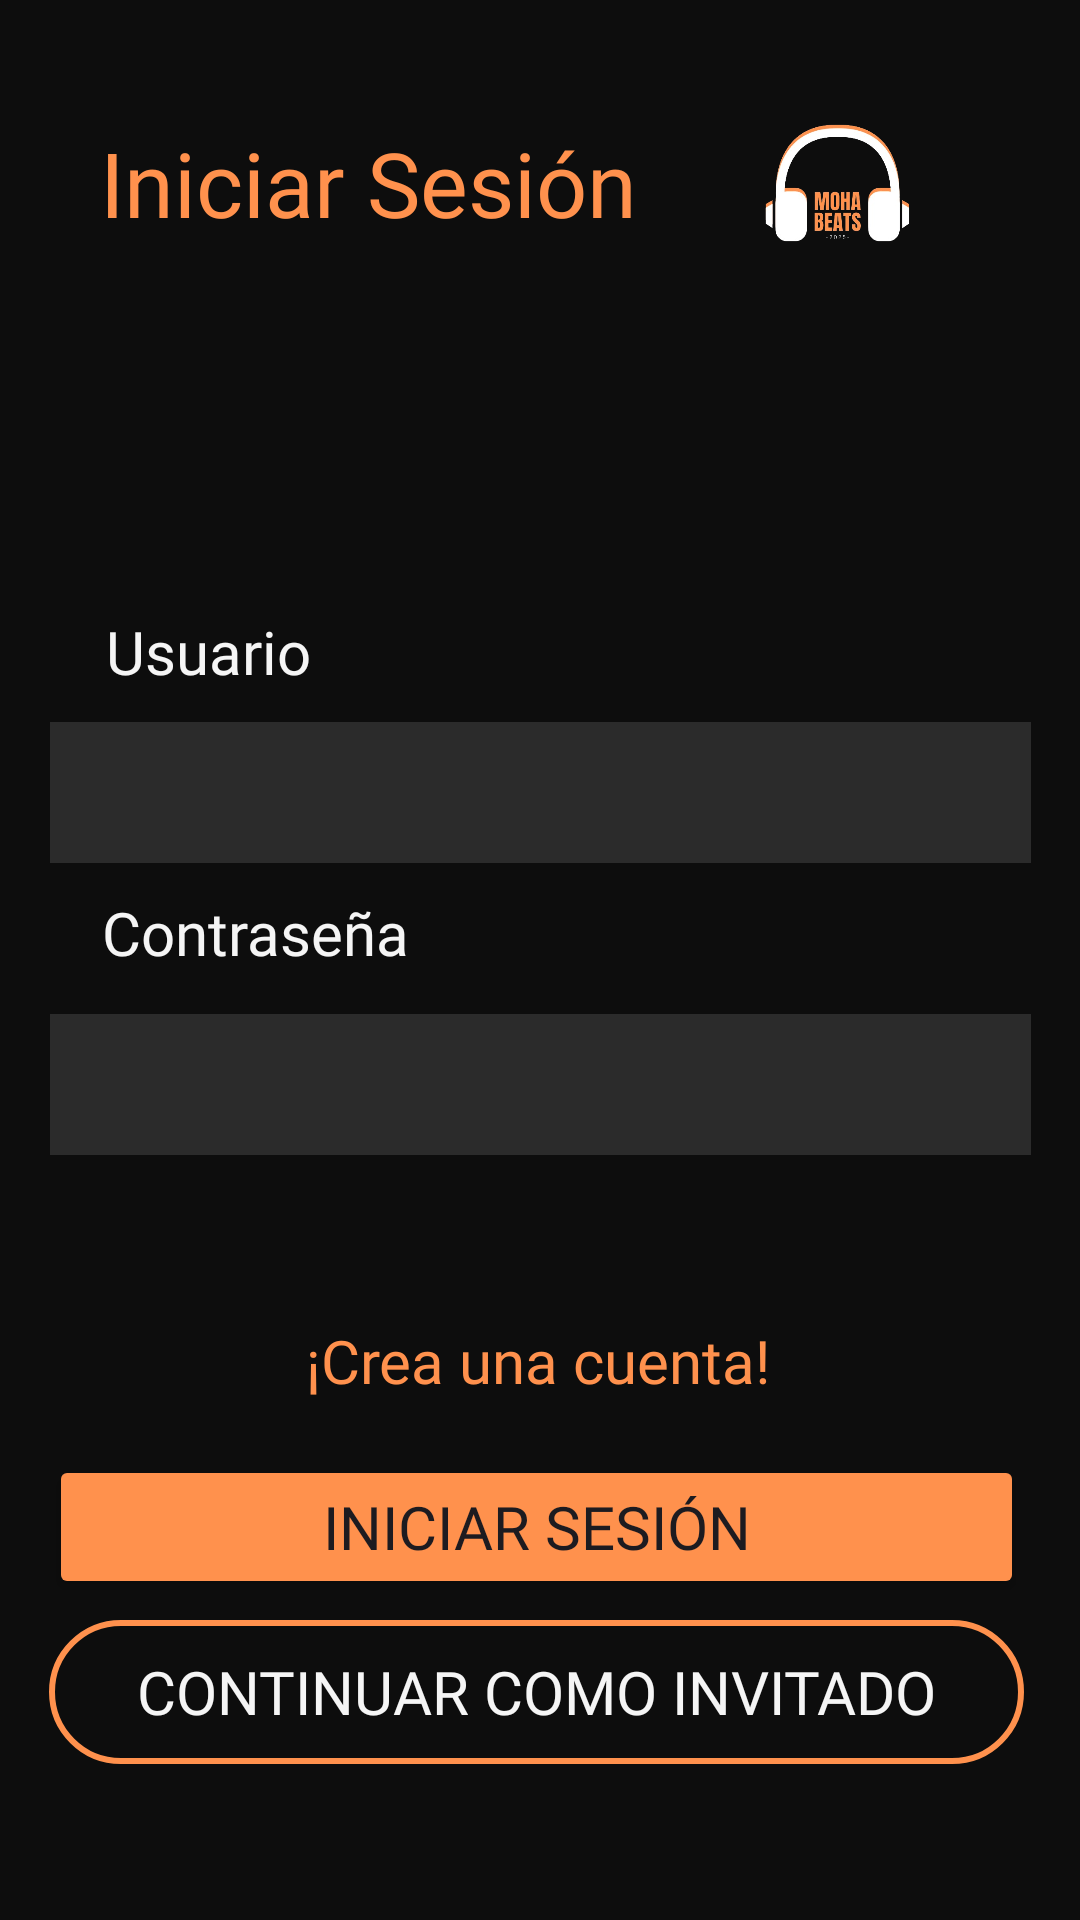

Android layout source for this screen:
<!-- AndroidManifest.xml: application theme Theme.MohaBeatsIII -->
<!-- res/layout/activity_main.xml -->
<?xml version="1.0" encoding="utf-8"?>
<androidx.constraintlayout.widget.ConstraintLayout xmlns:android="http://schemas.android.com/apk/res/android"
    xmlns:app="http://schemas.android.com/apk/res-auto"
    xmlns:tools="http://schemas.android.com/tools"
    android:id="@+id/main"
    android:layout_width="match_parent"
    android:layout_height="match_parent"
    android:background="@color/colorPrincipal"
    tools:context=".ui.view.actividades.MainActivity">

    <Button
        android:id="@+id/btnIniciar"
        android:layout_width="325dp"
        android:layout_height="48dp"
        android:backgroundTint="@color/colorDetalles"
        android:fontFamily="@font/abril_fatface"
        android:text="@string/lblIniciarSesion"
        android:textSize="20sp"
        app:layout_constraintBottom_toBottomOf="parent"
        app:layout_constraintEnd_toEndOf="parent"
        app:layout_constraintHorizontal_bias="0.465"
        app:layout_constraintStart_toStartOf="parent"
        app:layout_constraintTop_toTopOf="parent"
        app:layout_constraintVertical_bias="0.819" />

    <TextView
        android:id="@+id/lblRegistrarse"
        android:layout_width="wrap_content"
        android:layout_height="wrap_content"
        android:fontFamily="@font/abril_fatface"
        android:text="@string/lblRegistrarse"
        android:textColor="@color/colorDetalles"
        android:textSize="20sp"
        app:layout_constraintBottom_toBottomOf="parent"
        app:layout_constraintEnd_toEndOf="parent"
        app:layout_constraintHorizontal_bias="0.497"
        app:layout_constraintStart_toStartOf="parent"
        app:layout_constraintTop_toTopOf="parent"
        app:layout_constraintVertical_bias="0.718" />

    <Button
        android:id="@+id/btnInvitado"
        android:layout_width="325dp"
        android:layout_height="48dp"
        android:background="@drawable/bordes_boton"
        android:fontFamily="@font/abril_fatface"
        android:text="@string/lblNoInicio"
        android:textColor="@color/blancoAgradables"
        android:textSize="20sp"
        app:layout_constraintBottom_toBottomOf="parent"
        app:layout_constraintEnd_toEndOf="parent"
        app:layout_constraintHorizontal_bias="0.465"
        app:layout_constraintStart_toStartOf="parent"
        app:layout_constraintTop_toTopOf="parent"
        app:layout_constraintVertical_bias="0.912" />



    <TextView
        android:id="@+id/lblDenegado"
        android:layout_width="wrap_content"
        android:layout_height="wrap_content"
        android:fontFamily="@font/abril_fatface"
        android:padding="12sp"
        android:text=""
        android:textAlignment="center"
        android:textColor="@color/rojo"
        android:textSize="15sp"
        app:layout_constraintBottom_toBottomOf="parent"
        app:layout_constraintEnd_toEndOf="parent"
        app:layout_constraintHorizontal_bias="0.498"
        app:layout_constraintStart_toStartOf="parent"
        app:layout_constraintTop_toTopOf="parent"
        app:layout_constraintVertical_bias="0.244" />

    <EditText
        android:id="@+id/txtUsuario"
        android:layout_width="327dp"
        android:layout_height="47dp"
        android:background="@color/fondosSecundarios"
        android:ems="10"
        android:fontFamily="@font/abril_fatface"
        android:inputType="text"
        android:textColor="@color/blancoAgradables"
        app:layout_constraintBottom_toBottomOf="parent"
        app:layout_constraintEnd_toEndOf="parent"
        app:layout_constraintStart_toStartOf="parent"
        app:layout_constraintTop_toTopOf="parent"
        app:layout_constraintVertical_bias="0.406" />

    <EditText
        android:id="@+id/txtContrasena"
        android:layout_width="327dp"
        android:layout_height="47dp"
        android:background="@color/fondosSecundarios"
        android:ems="10"
        android:fontFamily="@font/abril_fatface"
        android:inputType="textPassword"
        android:textColor="@color/blancoAgradables"
        app:layout_constraintBottom_toBottomOf="parent"
        app:layout_constraintEnd_toEndOf="parent"
        app:layout_constraintStart_toStartOf="parent"
        app:layout_constraintTop_toTopOf="parent"
        app:layout_constraintVertical_bias="0.57" />

    <TextView
        android:id="@+id/lblContrasena"
        android:layout_width="wrap_content"
        android:layout_height="wrap_content"
        android:fontFamily="@font/abril_fatface"
        android:text="@string/lblContrasena"
        android:textColor="@color/blancoAgradables"
        android:textSize="20sp"
        app:layout_constraintBottom_toBottomOf="parent"
        app:layout_constraintEnd_toEndOf="parent"
        app:layout_constraintHorizontal_bias="0.132"
        app:layout_constraintStart_toStartOf="parent"
        app:layout_constraintTop_toTopOf="parent"
        app:layout_constraintVertical_bias="0.485" />

    <TextView
        android:id="@+id/lblUsuario"
        android:layout_width="wrap_content"
        android:layout_height="wrap_content"
        android:fontFamily="@font/abril_fatface"
        android:text="@string/lblUsuario"
        android:textColor="@color/blancoAgradables"
        android:textSize="20sp"
        app:layout_constraintBottom_toBottomOf="parent"
        app:layout_constraintEnd_toEndOf="parent"
        app:layout_constraintHorizontal_bias="0.121"
        app:layout_constraintStart_toStartOf="parent"
        app:layout_constraintTop_toTopOf="parent"
        app:layout_constraintVertical_bias="0.332" />

    <TextView
        android:id="@+id/lblIniciar"
        android:layout_width="wrap_content"
        android:layout_height="wrap_content"
        android:fontFamily="@font/abril_fatface"
        android:text="@string/lblIniciarSesion"
        android:textColor="@color/colorDetalles"
        android:textSize="30sp"
        app:layout_constraintBottom_toBottomOf="parent"
        app:layout_constraintEnd_toEndOf="parent"
        app:layout_constraintHorizontal_bias="0.185"
        app:layout_constraintStart_toStartOf="parent"
        app:layout_constraintTop_toTopOf="parent"
        app:layout_constraintVertical_bias="0.068" />

    <ImageView
        android:id="@+id/imageView"
        android:layout_width="85dp"
        android:layout_height="72dp"
        app:layout_constraintBottom_toBottomOf="parent"
        app:layout_constraintEnd_toEndOf="parent"
        app:layout_constraintHorizontal_bias="0.861"
        app:layout_constraintStart_toStartOf="parent"
        app:layout_constraintTop_toTopOf="parent"
        app:layout_constraintVertical_bias="0.044"
        app:srcCompat="@drawable/moha_beats_removebg_preview" />


</androidx.constraintlayout.widget.ConstraintLayout>
<!-- resources referenced by this layout -->
<resources>
  <color name="blancoAgradables">#F5F5F5</color>
  <color name="colorDetalles">#ff914d</color>
  <color name="colorPrincipal">#0D0D0D</color>
  <color name="fondosSecundarios">#2B2B2B</color>
  <color name="rojo">#FF0000</color>
  <!-- drawable bordes_boton (drawable) -->
  <shape xmlns:android="http://schemas.android.com/apk/res/android">
      <solid android:color="@android:color/transparent"/>
      <stroke android:color="@color/colorDetalles" android:width="2dp"/>
      <corners android:radius="24dp"/>
  </shape>
  <!-- drawable moha_beats_removebg_preview: png bitmap (drawable, 69481 bytes) -->
  <string name="lblContrasena">Contraseña</string>
  <string name="lblIniciarSesion">Iniciar Sesión</string>
  <string name="lblNoInicio">Continuar como invitado</string>
  <string name="lblRegistrarse">¡Crea una cuenta!</string>
  <string name="lblUsuario">Usuario</string>
  <style name="Theme.MohaBeatsIII" parent="Base.Theme.MohaBeatsIII" />
  <style name="Base.Theme.MohaBeatsIII" parent="Theme.Material3.DayNight.NoActionBar">
          <item name="colorPrimary">@color/colorPrincipal</item> <item name="colorOnPrimary">@color/blancoAgradables</item>
  
          <item name="colorSecondary">@color/colorDetalles</item> <item name="colorOnSecondary">@color/blancoAgradables</item>
  
          <item name="android:statusBarColor">?attr/colorSecondaryVariant</item>
      </style>
</resources>
